Run: headless pygame with SDL's dummy video driver; simulated clock (each Clock.tick advances the game by its frame time, no real sleeping); random seed 0; keys injected as events and as key.get_pressed() state; mouse plan: one left click at the window centre at the start of phase 2, then a move to the lower-right quarter at the start of phase 3; restart key R tapped at the start of phases 3 and 4.
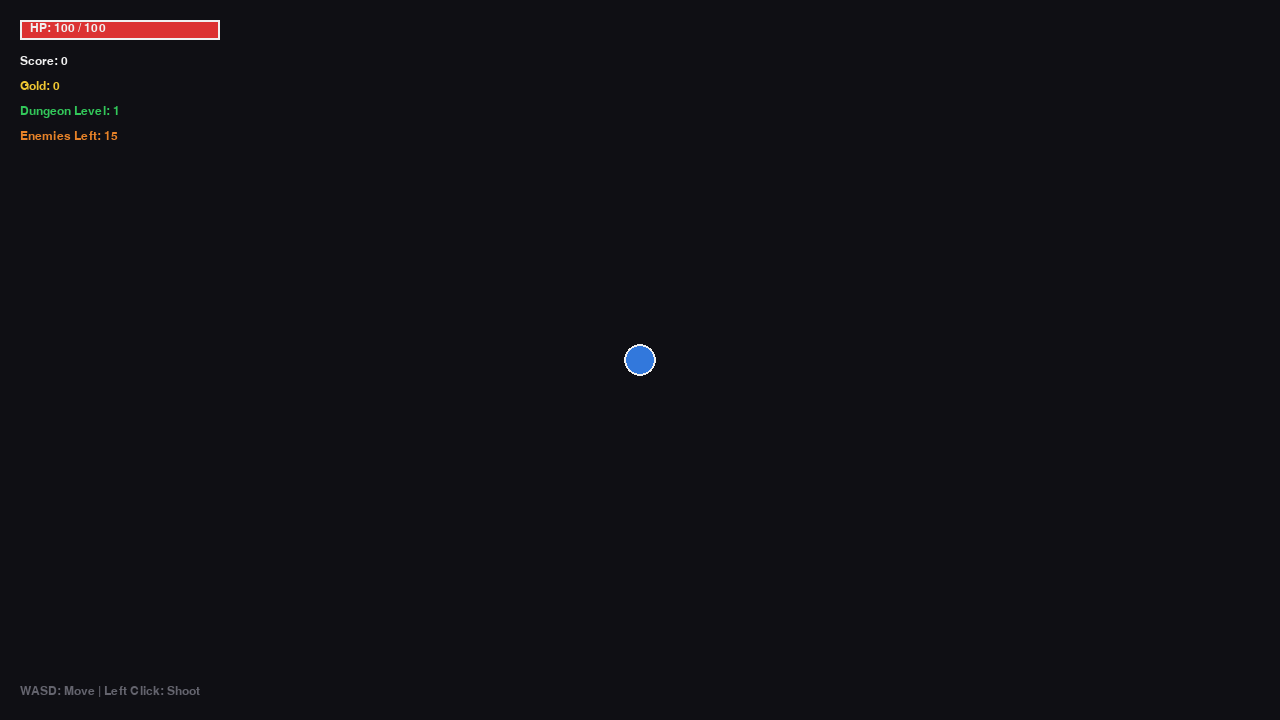
Frame 1 of 4 · flips 1–60 · no input
Frame 2 of 4 · flips 61–180 · clicked the window centre · tapped SPACE, RETURN · held RIGHT (→), D · screen unchanged from frame 1, image omitted
Frame 3 of 4 · flips 181–300 · moved the mouse to the lower-right quarter · tapped R · held DOWN (↓), S · screen unchanged from frame 2, image omitted
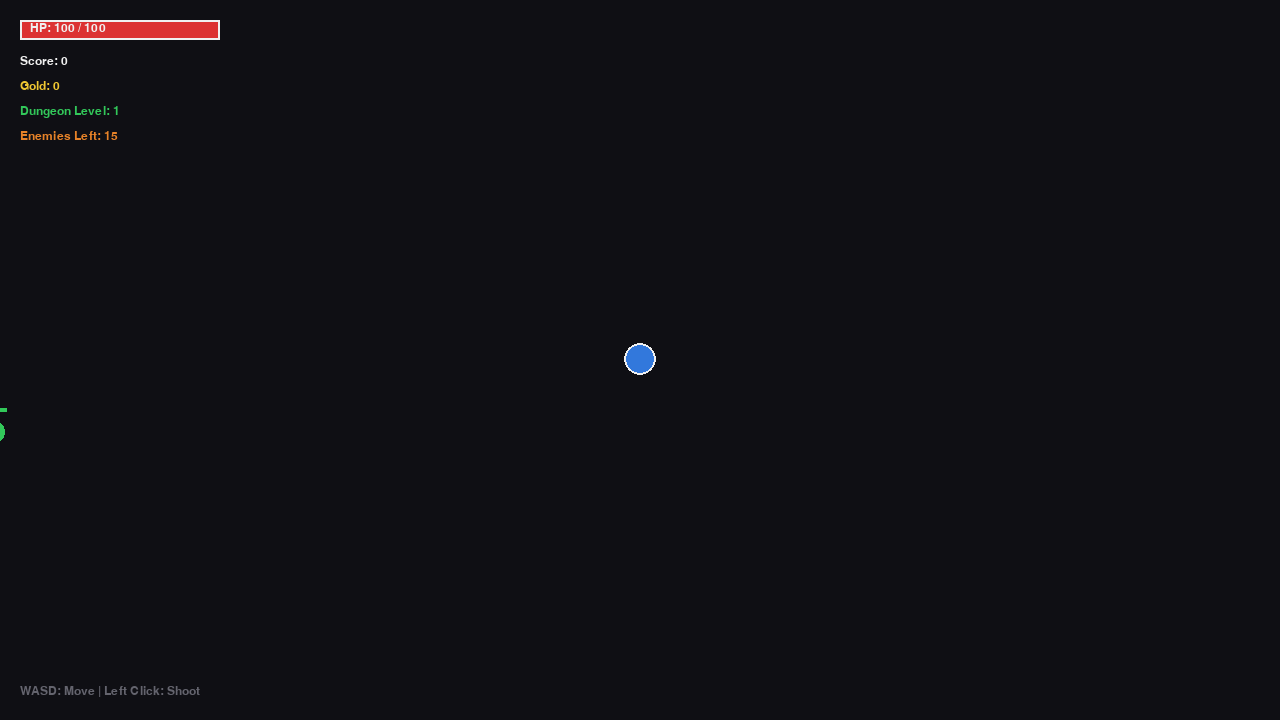
Frame 4 of 4 · flips 301–420 · tapped R · held LEFT (←), A, UP (↑), W

The pygame program that drew these frames:

import math
import random
import sys
import pygame

# Initialize Pygame
pygame.init()
pygame.font.init()

# Constants
SCREEN_WIDTH = 1280
SCREEN_HEIGHT = 720
FPS = 60

# Colors
BLACK = (15, 15, 20)
WHITE = (240, 240, 240)
DARK_GRAY = (40, 40, 50)
LIGHT_GRAY = (100, 100, 110)
RED = (220, 50, 50)
GREEN = (50, 200, 90)
BLUE = (50, 120, 220)
YELLOW = (240, 200, 50)
PURPLE = (150, 50, 200)
ORANGE = (230, 130, 40)


class Camera:

  def __init__(self, width, height):
    self.camera = pygame.Rect(0, 0, width, height)
    self.width = width
    self.height = height

  def apply(self, entity):
    if hasattr(entity, "rect"):
      return entity.rect.move(self.camera.topleft)
    elif isinstance(entity, pygame.Rect):
      return entity.move(self.camera.topleft)
    return entity

  def apply_point(self, pos):
    return (pos[0] + self.camera.topleft[0], pos[1] + self.camera.topleft[1])

  def update(self, target):
    x = -target.x + SCREEN_WIDTH // 2
    y = -target.y + SCREEN_HEIGHT // 2
    # Limit camera to map boundaries
    self.camera = pygame.Rect(x, y, self.width, self.height)


class Particle:

  def __init__(self, x, y, color, velocity, lifetime, size=3):
    self.x = x
    self.y = y
    self.color = color
    self.vx, self.vy = velocity
    self.lifetime = lifetime
    self.max_lifetime = lifetime
    self.size = size

  def update(self):
    self.x += self.vx
    self.y += self.vy
    self.lifetime -= 1

  def draw(self, surface, camera):
    if self.lifetime > 0:
      alpha = int(255 * (self.lifetime / self.max_lifetime))
      pos = camera.apply_point((int(self.x), int(self.y)))
      pygame.draw.circle(surface, self.color, pos, max(1, int(self.size)))


class Bullet:

  def __init__(self, x, y, dx, dy, speed, damage, is_player=True):
    self.x = x
    self.y = y
    self.dx = dx
    self.dy = dy
    self.speed = speed
    self.damage = damage
    self.is_player = is_player
    self.radius = 5 if is_player else 6
    self.rect = pygame.Rect(
        int(x - self.radius), int(y - self.radius), self.radius * 2, self.radius * 2
    )

  def update(self, walls):
    self.x += self.dx * self.speed
    self.y += self.dy * self.speed
    self.rect.topleft = (int(self.x - self.radius), int(self.y - self.radius))

    # Check wall collision
    for wall in walls:
      if self.rect.colliderect(wall):
        return True
    return False

  def draw(self, surface, camera):
    color = YELLOW if self.is_player else PURPLE
    pos = camera.apply_point((int(self.x), int(self.y)))
    pygame.draw.circle(surface, color, pos, self.radius)


class Player:

  def __init__(self, x, y):
    self.x = x
    self.y = y
    self.radius = 16
    self.rect = pygame.Rect(
        int(x - self.radius), int(y - self.radius), self.radius * 2, self.radius * 2
    )
    self.speed = 3.5
    self.max_hp = 100
    self.hp = 100
    self.score = 0
    self.gold = 0
    self.shoot_cooldown = 0
    self.weapon_speed = 12
    self.damage = 25

  def update(self, keys, walls):
    dx, dy = 0, 0
    if keys[pygame.K_a] or keys[pygame.K_LEFT]:
      dx = -1
    if keys[pygame.K_d] or keys[pygame.K_RIGHT]:
      dx = 1
    if keys[pygame.K_w] or keys[pygame.K_UP]:
      dy = -1
    if keys[pygame.K_s] or keys[pygame.K_DOWN]:
      dy = 1

    if dx != 0 and dy != 0:
      dx *= 0.7071
      dy *= 0.7071

    # Move X
    self.x += dx * self.speed
    self.rect.x = int(self.x - self.radius)
    for wall in walls:
      if self.rect.colliderect(wall):
        if dx > 0:
          self.rect.right = wall.left
        elif dx < 0:
          self.rect.left = wall.right
        self.x = self.rect.centerx

    # Move Y
    self.y += dy * self.speed
    self.rect.y = int(self.y - self.radius)
    for wall in walls:
      if self.rect.colliderect(wall):
        if dy > 0:
          self.rect.bottom = wall.top
        elif dy < 0:
          self.rect.top = wall.bottom
        self.y = self.rect.centery

    if self.shoot_cooldown > 0:
      self.shoot_cooldown -= 1

  def draw(self, surface, camera):
    pos = camera.apply_point((int(self.x), int(self.y)))
    pygame.draw.circle(surface, BLUE, pos, self.radius)
    pygame.draw.circle(surface, WHITE, pos, self.radius, 2)


class Enemy:

  def __init__(self, x, y, enemy_type="goblin"):
    self.x = x
    self.y = y
    self.type = enemy_type
    if enemy_type == "goblin":
      self.radius = 14
      self.speed = 2.2
      self.hp = 40
      self.max_hp = 40
      self.damage = 10
      self.color = GREEN
      self.attack_range = 25
    elif enemy_type == "orc":
      self.radius = 20
      self.speed = 1.3
      self.hp = 90
      self.max_hp = 90
      self.damage = 25
      self.color = (30, 130, 60)
      self.attack_range = 35
    elif enemy_type == "mage":
      self.radius = 15
      self.speed = 1.5
      self.hp = 50
      self.max_hp = 50
      self.damage = 15
      self.color = PURPLE
      self.attack_range = 250
      self.shoot_cooldown = 0

    self.rect = pygame.Rect(
        int(x - self.radius), int(y - self.radius), self.radius * 2, self.radius * 2
    )
    self.path_update_timer = random.randint(0, 30)

  def update(self, player, walls, bullets):
    dist_to_player = math.hypot(player.x - self.x, player.y - self.y)

    if self.type == "mage":
      # Mage keeps distance and shoots projectiles
      if dist_to_player < 300:
        # Move away or strafe
        angle = math.atan2(self.y - player.y, self.x - player.x)
        dx = math.cos(angle) * self.speed
        dy = math.sin(angle) * self.speed
        self.move(dx, dy, walls)

      if self.shoot_cooldown > 0:
        self.shoot_cooldown -= 1
      else:
        if dist_to_player < 350:
          angle = math.atan2(player.y - self.y, player.x - self.x)
          bullets.append(
              Bullet(
                  self.x,
                  self.y,
                  math.cos(angle),
                  math.sin(angle),
                  4,
                  self.damage,
                  is_player=False,
              )
          )
          self.shoot_cooldown = 90
    else:
      # Melee rush logic
      if dist_to_player < 400:
        angle = math.atan2(player.y - self.y, player.x - self.x)
        dx = math.cos(angle) * self.speed
        dy = math.sin(angle) * self.speed
        self.move(dx, dy, walls)

  def move(self, dx, dy, walls):
    self.x += dx
    self.rect.x = int(self.x - self.radius)
    for wall in walls:
      if self.rect.colliderect(wall):
        if dx > 0:
          self.rect.right = wall.left
        elif dx < 0:
          self.rect.left = wall.right
        self.x = self.rect.centerx

    self.y += dy
    self.rect.y = int(self.y - self.radius)
    for wall in walls:
      if self.rect.colliderect(wall):
        if dy > 0:
          self.rect.bottom = wall.top
        elif dy < 0:
          self.rect.top = wall.bottom
        self.y = self.rect.centery

  def draw(self, surface, camera):
    pos = camera.apply_point((int(self.x), int(self.y)))
    pygame.draw.circle(surface, self.color, pos, self.radius)
    pygame.draw.circle(surface, BLACK, pos, self.radius, 2)

    # Health bar above enemy
    hb_w = self.radius * 2
    hb_h = 4
    hp_pct = max(0, self.hp / self.max_hp)
    pygame.draw.rect(
        surface, RED, (pos[0] - hb_w // 2, pos[1] - self.radius - 10, hb_w, hb_h)
    )
    pygame.draw.rect(
        surface,
        GREEN,
        (
            pos[0] - hb_w // 2,
            pos[1] - self.radius - 10,
            int(hb_w * hp_pct),
            hb_h,
        ),
    )


class Room:

  def __init__(self, x, y, w, h):
    self.x = x
    self.y = y
    self.w = w
    self.h = h
    self.center = (x + w // 2, y + h // 2)

  def intersects(self, other):
    return (
        self.x < other.x + other.w
        and self.x + self.w > other.x
        and self.y < other.y + other.h
        and self.y + self.h > other.y
    )


class Dungeon:

  def __init__(self, width=80, height=60, tile_size=40):
    self.width = width
    self.height = height
    self.tile_size = tile_size
    self.tiles = [[1 for _ in range(height)] for _ in range(width)]
    self.rooms = []
    self.walls = []
    self.floors = []
    self.generate()

  def generate(self):
    self.tiles = [[1 for _ in range(self.height)] for _ in range(self.width)]
    self.rooms = []
    max_rooms = 15

    for _ in range(max_rooms):
      w = random.randint(6, 12)
      h = random.randint(6, 12)
      x = random.randint(1, self.width - w - 1)
      y = random.randint(1, self.height - h - 1)

      new_room = Room(x, y, w, h)
      failed = any(new_room.intersects(r) for r in self.rooms)

      if not failed:
        self.create_room(new_room)
        if self.rooms:
          prev_center = self.rooms[-1].center
          curr_center = new_room.center
          if random.random() < 0.5:
            self.create_h_tunnel(prev_center[0], curr_center[0], prev_center[1])
            self.create_v_tunnel(prev_center[1], curr_center[1], curr_center[0])
          else:
            self.create_v_tunnel(prev_center[1], curr_center[1], prev_center[0])
            self.create_h_tunnel(prev_center[0], curr_center[0], curr_center[1])
        self.rooms.append(new_room)

    self.build_collision_rects()

  def create_room(self, room):
    for x in range(room.x, room.x + room.w):
      for y in range(room.y, room.y + room.h):
        self.tiles[x][y] = 0

  def create_h_tunnel(self, x1, x2, y):
    for x in range(min(x1, x2), max(x1, x2) + 1):
      self.tiles[x][y] = 0

  def create_v_tunnel(self, y1, y2, x):
    for y in range(min(y1, y2), max(y1, y2) + 1):
      self.tiles[x][y] = 0

  def build_collision_rects(self):
    self.walls = []
    self.floors = []
    ts = self.tile_size
    for x in range(self.width):
      for y in range(self.height):
        rect = pygame.Rect(x * ts, y * ts, ts, ts)
        if self.tiles[x][y] == 1:
          self.walls.append(rect)
        else:
          self.floors.append(rect)


class Game:

  def __init__(self):
    self.screen = pygame.display.set_mode((SCREEN_WIDTH, SCREEN_HEIGHT))
    pygame.display.set_caption("Dungeon Crawler - Advanced Python Game")
    self.clock = pygame.time.Clock()
    self.font = pygame.font.SysFont("Arial", 18)
    self.big_font = pygame.font.SysFont("Arial", 36, bold=True)
    self.reset_game()

  def reset_game(self):
    self.dungeon = Dungeon()
    spawn_room = self.dungeon.rooms[0]
    self.player = Player(
        spawn_room.center[0] * self.dungeon.tile_size,
        spawn_room.center[1] * self.dungeon.tile_size,
    )
    self.camera = Camera(
        self.dungeon.width * self.dungeon.tile_size,
        self.dungeon.height * self.dungeon.tile_size,
    )
    self.bullets = []
    self.enemies = []
    self.particles = []
    self.spawn_enemies()
    self.game_state = "PLAYING"
    self.level = 1

  def spawn_enemies(self):
    self.enemies = []
    for i, room in enumerate(self.dungeon.rooms):
      if i == 0:
        continue  # Skip player start room
      num_enemies = random.randint(1, 3)
      for _ in range(num_enemies):
        ex = (room.x + random.randint(1, room.w - 1)) * self.dungeon.tile_size
        ey = (room.y + random.randint(1, room.h - 1)) * self.dungeon.tile_size
        etype = random.choices(
            ["goblin", "orc", "mage"], weights=[0.6, 0.3, 0.1]
        )[0]
        self.enemies.append(Enemy(ex, ey, etype))

  def run(self):
    while True:
      self.handle_events()
      self.update()
      self.draw()
      self.clock.tick(FPS)

  def handle_events(self):
    for event in pygame.event.get():
      if event.type == pygame.QUIT:
        pygame.quit()
        sys.exit()

      if event.type == pygame.KEYDOWN:
        if event.key == pygame.K_ESCAPE:
          pygame.quit()
          sys.exit()
        if self.game_state == "GAME_OVER" and event.key == pygame.K_r:
          self.reset_game()

      if event.type == pygame.MOUSEBUTTONDOWN and self.game_state == "PLAYING":
        if event.button == 1 and self.player.shoot_cooldown == 0:
          mx, my = pygame.mouse.get_pos()
          # Convert screen mouse pos to world pos
          wx = mx - self.camera.camera.x
          wy = my - self.camera.camera.y
          angle = math.atan2(wy - self.player.y, wx - self.player.x)
          dx = math.cos(angle)
          dy = math.sin(angle)
          self.bullets.append(
              Bullet(
                  self.player.x,
                  self.player.y,
                  dx,
                  dy,
                  self.player.weapon_speed,
                  self.player.damage,
                  is_player=True,
              )
          )
          self.player.shoot_cooldown = 15

  def update(self):
    if self.game_state != "PLAYING":
      return

    keys = pygame.K_GET_PRESSED_EX if hasattr(pygame, "K_GET_PRESSED_EX") else {}
    keys = pygame.key.get_pressed()

    self.player.update(keys, self.dungeon.walls)
    self.camera.update(self.player)

    # Update Bullets
    for bullet in self.bullets[:]:
      is_hit = bullet.update(self.dungeon.walls)
      if is_hit:
        self.bullets.remove(bullet)
        for _ in range(4):
          self.particles.append(
              Particle(
                  bullet.x,
                  bullet.y,
                  YELLOW if bullet.is_player else PURPLE,
                  (random.uniform(-2, 2), random.uniform(-2, 2)),
                  15,
                  2,
              )
          )
        continue

      # Bullet collisions with entities
      if bullet.is_player:
        hit_enemy = None
        for enemy in self.enemies:
          if enemy.rect.collidepoint(bullet.x, bullet.y):
            hit_enemy = enemy
            break
        if hit_enemy:
          hit_enemy.hp -= bullet.damage
          if bullet in self.bullets:
            self.bullets.remove(bullet)
          for _ in range(6):
            self.particles.append(
                Particle(
                    bullet.x,
                    bullet.y,
                    RED,
                    (random.uniform(-3, 3), random.uniform(-3, 3)),
                    20,
                    3,
                )
            )
      else:
        # Enemy bullet hits player
        if self.player.rect.collidepoint(bullet.x, bullet.y):
          self.player.hp -= bullet.damage
          if bullet in self.bullets:
            self.bullets.remove(bullet)
          for _ in range(6):
            self.particles.append(
                Particle(
                    bullet.x,
                    bullet.y,
                    RED,
                    (random.uniform(-3, 3), random.uniform(-3, 3)),
                    20,
                    3,
                )
            )

    # Update Enemies
    for enemy in self.enemies[:]:
      enemy.update(self.player, self.dungeon.walls, self.bullets)
      if enemy.hp <= 0:
        self.enemies.remove(enemy)
        self.player.score += 100
        self.player.gold += random.randint(5, 15)
        for _ in range(12):
          self.particles.append(
              Particle(
                  enemy.x,
                  enemy.y,
                  GREEN,
                  (random.uniform(-4, 4), random.uniform(-4, 4)),
                  30,
                  4,
              )
          )
      elif enemy.rect.colliderect(self.player.rect):
        self.player.hp -= 0.5  # Contact damage

    # Update Particles
    for p in self.particles[:]:
      p.update()
      if p.lifetime <= 0:
        self.particles.remove(p)

    # Check Level Clear
    if len(self.enemies) == 0:
      self.level += 1
      self.dungeon.generate()
      spawn_room = self.dungeon.rooms[0]
      self.player.x = spawn_room.center[0] * self.dungeon.tile_size
      self.player.y = spawn_room.center[1] * self.dungeon.tile_size
      self.spawn_enemies()
      self.player.hp = min(self.player.max_hp, self.player.hp + 30)

    # Check Game Over
    if self.player.hp <= 0:
      self.game_state = "GAME_OVER"

  def draw(self):
    self.screen.fill(BLACK)

    # Draw Dungeon Floors
    for floor_rect in self.dungeon.floors:
      if self.camera.camera.colliderect(floor_rect):
        pygame.draw.rect(
            self.screen, DARK_GRAY, self.camera.apply(floor_rect)
        )

    # Draw Dungeon Walls
    for wall_rect in self.dungeon.walls:
      if self.camera.camera.colliderect(wall_rect):
        pygame.draw.rect(
            self.screen, LIGHT_GRAY, self.camera.apply(wall_rect)
        )
        pygame.draw.rect(
            self.screen, BLACK, self.camera.apply(wall_rect), 1
        )  # Outline

    # Draw Particles
    for p in self.particles:
      p.draw(self.screen, self.camera)

    # Draw Bullets
    for bullet in self.bullets:
      bullet.draw(self.screen, self.camera)

    # Draw Enemies
    for enemy in self.enemies:
      enemy.draw(self.screen, self.camera)

    # Draw Player
    self.player.draw(self.screen, self.camera)

    # Draw HUD / UI
    self.draw_hud()

    if self.game_state == "GAME_OVER":
      overlay = pygame.Surface((SCREEN_WIDTH, SCREEN_HEIGHT), pygame.SRCALPHA)
      overlay.fill((0, 0, 0, 180))
      self.screen.blit(overlay, (0, 0))

      game_over_surf = self.big_font.read = self.big_font.render(
          "GAME OVER", True, RED
      )
      self.screen.blit(
          game_over_surf,
          (
              SCREEN_WIDTH // 2 - game_over_surf.get_width() // 2,
              SCREEN_HEIGHT // 2 - 50,
          ),
      )

      restart_surf = self.font.render(
          "Press 'R' to Restart or 'ESC' to Quit", True, WHITE
      )
      self.screen.blit(
          restart_surf,
          (
              SCREEN_WIDTH // 2 - restart_surf.get_width() // 2,
              SCREEN_HEIGHT // 2 + 10,
          ),
      )

    pygame.display.flip()

  def draw_hud(self):
    # Health bar
    bar_w, bar_h = 200, 20
    hp_pct = max(0, self.player.hp / self.player.max_hp)
    pygame.draw.rect(self.screen, DARK_GRAY, (20, 20, bar_w, bar_h))
    pygame.draw.rect(self.screen, RED, (20, 20, int(bar_w * hp_pct), bar_h))
    pygame.draw.rect(self.screen, WHITE, (20, 20, bar_w, bar_h), 2)

    hp_text = self.font.render(
        f"HP: {int(self.player.hp)} / {self.player.max_hp}", True, WHITE
    )
    self.screen.blit(hp_text, (30, 22))

    # Stats text
    score_text = self.font.render(f"Score: {self.player.score}", True, WHITE)
    gold_text = self.font.render(f"Gold: {self.player.gold}", True, YELLOW)
    level_text = self.font.render(f"Dungeon Level: {self.level}", True, GREEN)
    enemies_text = self.font.render(
        f"Enemies Left: {len(self.enemies)}", True, ORANGE
    )

    self.screen.blit(score_text, (20, 55))
    self.screen.blit(gold_text, (20, 80))
    self.screen.blit(level_text, (20, 105))
    self.screen.blit(enemies_text, (20, 130))

    controls_text = self.font.render(
        "WASD: Move | Left Click: Shoot", True, LIGHT_GRAY
    )
    self.screen.blit(controls_text, (20, SCREEN_HEIGHT - 35))


if __name__ == "__main__":
  game = Game()
  game.run()
